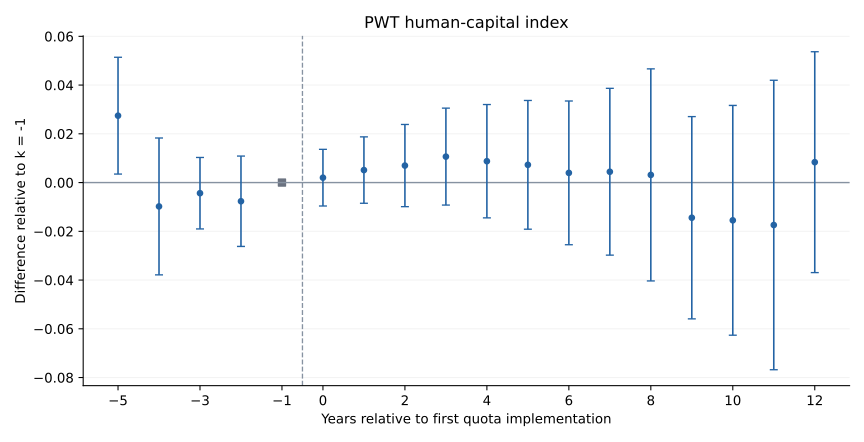

The file beside this chart, header and first rows:
k, coef, se, pvalue, ci_lower, ci_upper, identified
-5, 0.02745, 0.01222, 0.02476, 0.003491, 0.05141, True
-4, -0.00979, 0.01433, 0.4944, -0.03787, 0.01829, True
-3, -0.004359, 0.007478, 0.56, -0.01902, 0.0103, True
-2, -0.007667, 0.00946, 0.4177, -0.02621, 0.01087, True
0, 0.002008, 0.005928, 0.7348, -0.009611, 0.01363, True
1, 0.005126, 0.006949, 0.4607, -0.008494, 0.01875, True
2, 0.006977, 0.008599, 0.4172, -0.009877, 0.02383, True
3, 0.01065, 0.01015, 0.2942, -0.009247, 0.03054, True
4, 0.008767, 0.01187, 0.4602, -0.0145, 0.03203, True
5, 0.007279, 0.01348, 0.5891, -0.01913, 0.03369, True
6, 0.003976, 0.01504, 0.7915, -0.02551, 0.03346, True
7, 0.004436, 0.01746, 0.7995, -0.02979, 0.03866, True
8, 0.003145, 0.0222, 0.8874, -0.04037, 0.04666, True
9, -0.01443, 0.02117, 0.4955, -0.05593, 0.02707, True
10, -0.01549, 0.02405, 0.5195, -0.06264, 0.03165, True
11, -0.01741, 0.0303, 0.5655, -0.07681, 0.04198, True
12, 0.008371, 0.02312, 0.7173, -0.03694, 0.05368, True
